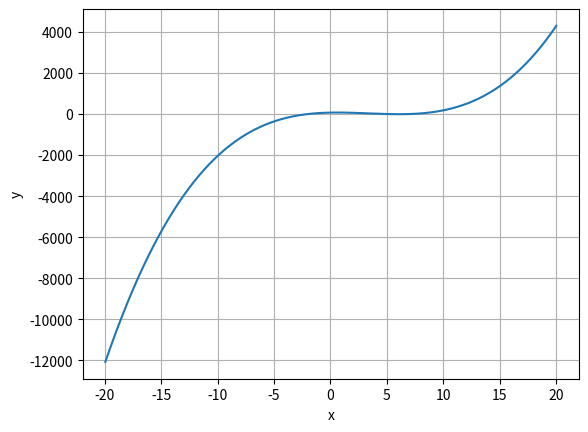

Recreate this plot in Python.
import matplotlib.pyplot as plt


def SchematHornera(x, wspTab, length):
    wynik = wspTab[0]  # dzieki temu współczynnik ten

    for stopien in range(length):
        wynik = wynik * x + wspTab[stopien + 1]
    return wynik


def pobieranieWielomianu():
    stopien = int(input("Podaj stopien wielomianu: "))
    wspTab = []
    for i in reversed(range(int(stopien + 1))):
        print(f"Podaj współczynniki wielomianu dla stopnia : {i} ")
        wspTab.append(float(input()))
    return wspTab, stopien


def narysujWykres(f, a, b):
    zbiorf = []
    zbiorx = []
    while (a < b):
        a = a + 0.05
        zbiorf.append(f(a))
        zbiorx.append(a)
    plt.plot(zbiorx, zbiorf)
    plt.ylabel("y")
    plt.xlabel("x")
    plt.grid(True)
    plt.show()


def kwadratowa(_x):
    return (_x - 5) * (_x + 2) * (_x - 7)


def metodaBisekcjiDokladnosc(f, a, b, epislon):
    if (f(a) * f(b) < 0):
        x = float(a + b) / 2
        i = 0
        while (abs(a - b) > epislon):
            i = i + 1
            x = float(a + b) / 2
            if (f(x) == 0):
                return x, i
            if (f(a) * f(x) < 0):
                b = x
            else:
                a = x
        return x, i
    else:
        print("Funkcja na tym przedziale nie przechodzi przez 0")
        return "Błąd"


def metodaBisekcjiIteracje(f, a, b, maxI):
    i = maxI
    if (maxI < 0):
        return "Liczba iteracji ma być dodatnia!"
    if (f(a) * f(b) < 0):
        x = float(a + b) / 2
        while (maxI > 0):
            maxI = maxI - 1
            x = float(a + b) / 2
            if (f(x) == 0):
                return x
            if (f(a) * f(x) < 0):
                b = x
            else:
                a = x
        return x, maxI
    else:
        print("Wartości funkcji na krańcach tego przedziału mają ten sam znak!")
        return "Błąd"


def medtodaSiecznychIteracje(f, a, b, maxI):
    # if ((b < a) | (f(a) * f(b) < 0)):
    #     return "Błąd"
    x1, x2, i = a, b, maxI
    while (maxI > 0):
        maxI = maxI - 1
        temp = x1
        x1 = x1 - ((f(x1) * (x1 - x2)) / (f(x1) - f(x2)))
        x2 = temp
        # print(x1, x2)
    return x1


def medtodaSiecznychDokladnosc(f, a, b, epsilon):
    # if ((b < a) | (f(a) * f(b) < 0)):
    #     return "Błąd"
    x1, x2 = a, b
    i = 0
    while (abs(x1 - x2) > epsilon):
        i = i + 1
        temp = x1
        x1 = x1 - ((f(x1) * (x1 - x2)) / (f(x1) - f(x2)))
        x2 = temp
        # print(x1,x2)
    return x1, i


# funkcje = [kwadratowa]

# wsp, stp = pobieranieWielomianu()
# x = int(input("Podaj wartość wielomianu: "))

# print(f"Wartość wielomianu o współczynnikach {wsp} w punkcie {x} wynosi", SchematHornera(x, wsp, stp))

print(metodaBisekcjiIteracje(kwadratowa, -20, 20, 200))
print(metodaBisekcjiDokladnosc(kwadratowa, -20, 20, 0.00000000001))
print(medtodaSiecznychIteracje(kwadratowa, -20, 20, 11))
print(medtodaSiecznychDokladnosc(kwadratowa, -20, 20, 0.00000000001))

narysujWykres(kwadratowa, -20, 20)
